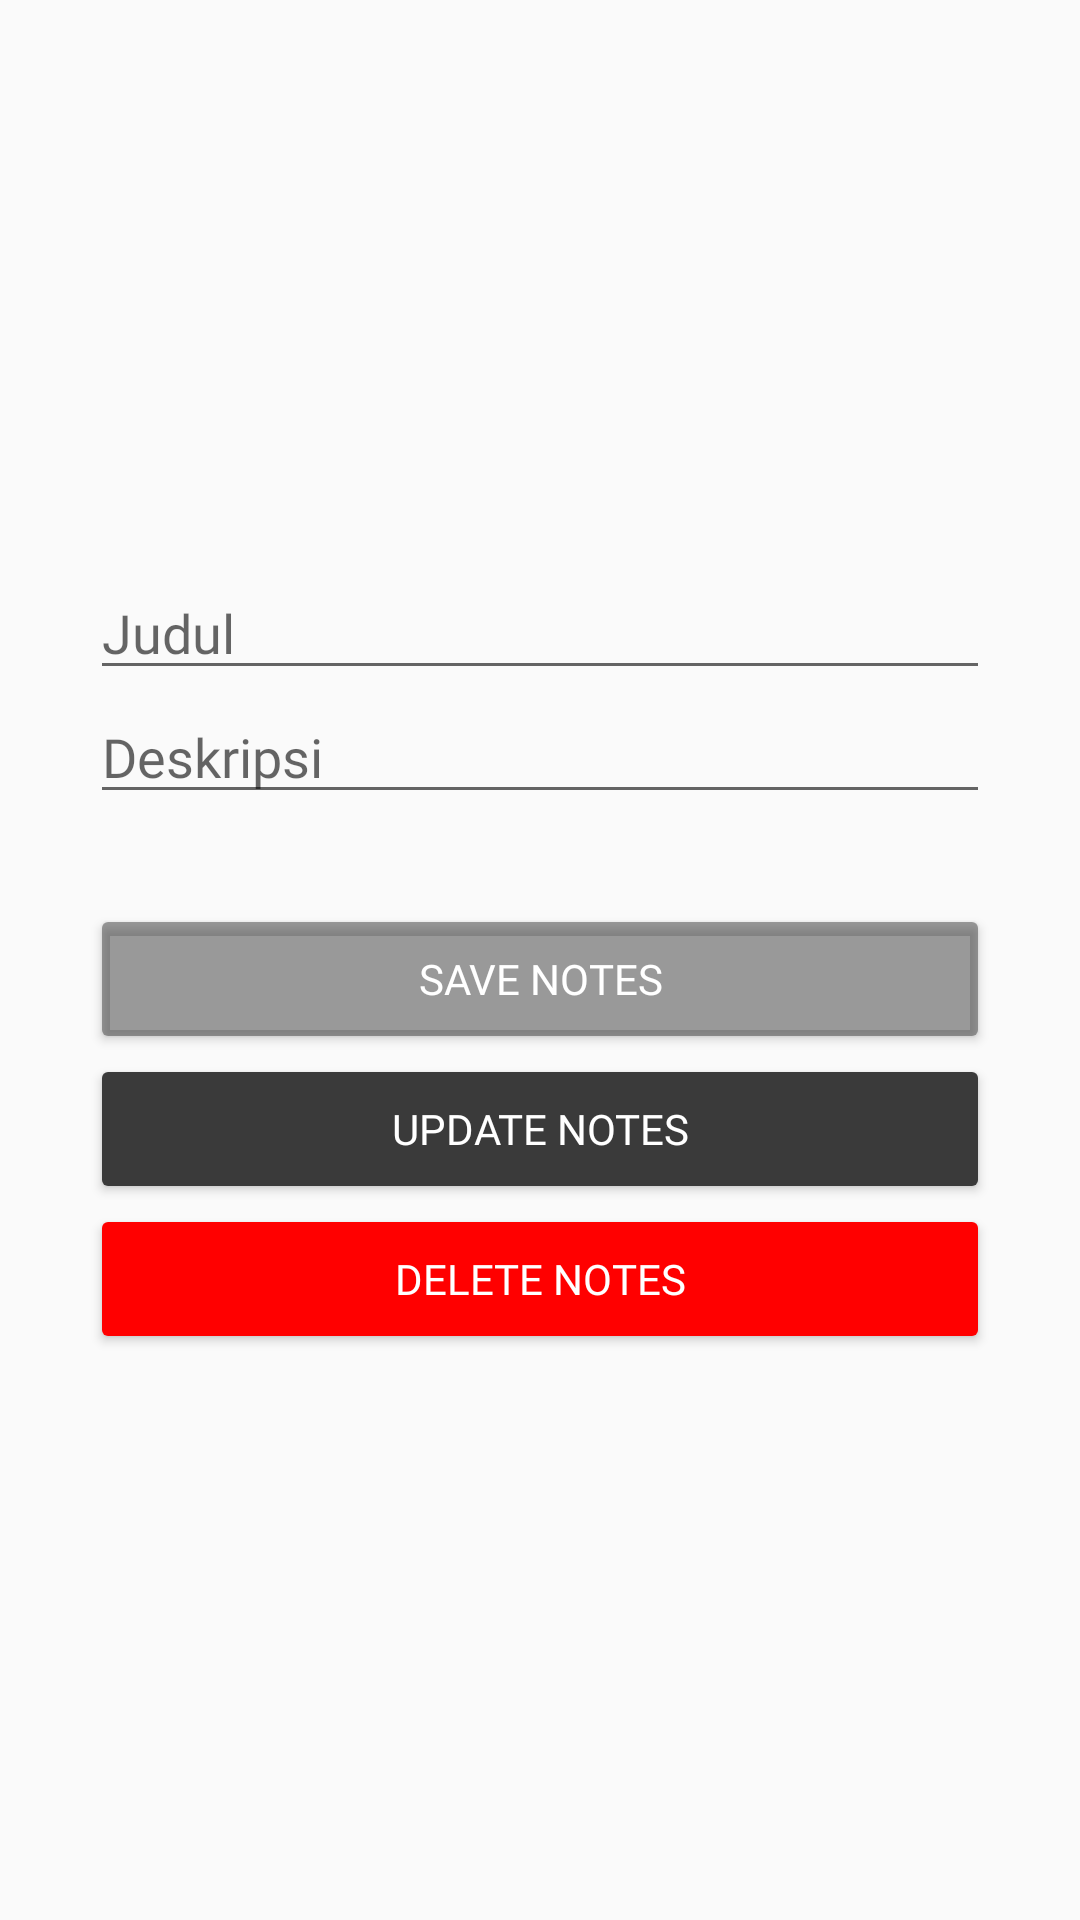

Layout XML and referenced resources for this Android screen:
<!-- AndroidManifest.xml: application theme AppTheme -->
<!-- res/layout/activity_update__delete_notes.xml -->
<?xml version="1.0" encoding="utf-8"?>
<androidx.constraintlayout.widget.ConstraintLayout
    xmlns:android="http://schemas.android.com/apk/res/android"
    xmlns:app="http://schemas.android.com/apk/res-auto"
    xmlns:tools="http://schemas.android.com/tools"
    android:layout_width="match_parent"
    android:layout_height="match_parent"
    tools:context=".AddNotesActivity">

    <LinearLayout
        android:layout_width="match_parent"
        android:layout_height="match_parent"
        android:gravity="center"
        android:orientation="vertical"
        >
        <EditText
            android:id="@+id/et_judul"
            android:hint="Judul"
            android:fontFamily="@font/futurabook"
            android:layout_width="300dp"
            android:layout_height="wrap_content"/>
        <EditText
            android:id="@+id/et_deskripsi"
            android:hint="Deskripsi"
            android:fontFamily="@font/futurabook"
            android:layout_width="300dp"
            android:layout_height="wrap_content"
            android:scrollbars="vertical"
            android:maxLines="5"
            />
        <Button
            android:layout_width="300dp"
            android:layout_height="50dp"
            android:text="Save Notes"
            android:layout_marginTop="30dp"
            android:fontFamily="@font/futuraheavy"
            android:backgroundTint="@color/abu_disable"
            android:textColor="@color/white"
            android:clickable="false"
            />
        <Button
            android:id="@+id/btn_update"
            android:layout_width="300dp"
            android:layout_height="50dp"
            android:text="Update Notes"
            android:fontFamily="@font/futuraheavy"
            android:backgroundTint="@color/colorPrimary"
            android:textColor="@color/white"
            />
        <Button
            android:id="@+id/btn_delete"
            android:layout_width="300dp"
            android:layout_height="50dp"
            android:text="Delete Notes"
            android:fontFamily="@font/futuraheavy"
            android:backgroundTint="@color/red"
            android:textColor="@color/white"
            />


    </LinearLayout>
</androidx.constraintlayout.widget.ConstraintLayout>
<!-- resources referenced by this layout -->
<resources>
  <color name="abu_disable">#803A3A3A</color>
  <color name="colorPrimary">#3A3A3A</color>
  <color name="red">#FF0000</color>
  <color name="white">#ffffff</color>
  <style name="AppTheme" parent="Theme.AppCompat.Light.NoActionBar">
          
          <item name="colorPrimary">@color/colorPrimary</item>
          <item name="colorPrimaryDark">@color/colorPrimaryDark</item>
          <item name="colorAccent">@color/colorAccent</item>
      </style>
  <color name="colorPrimaryDark">#272727</color>
  <color name="colorAccent">#03DAC5</color>
</resources>
